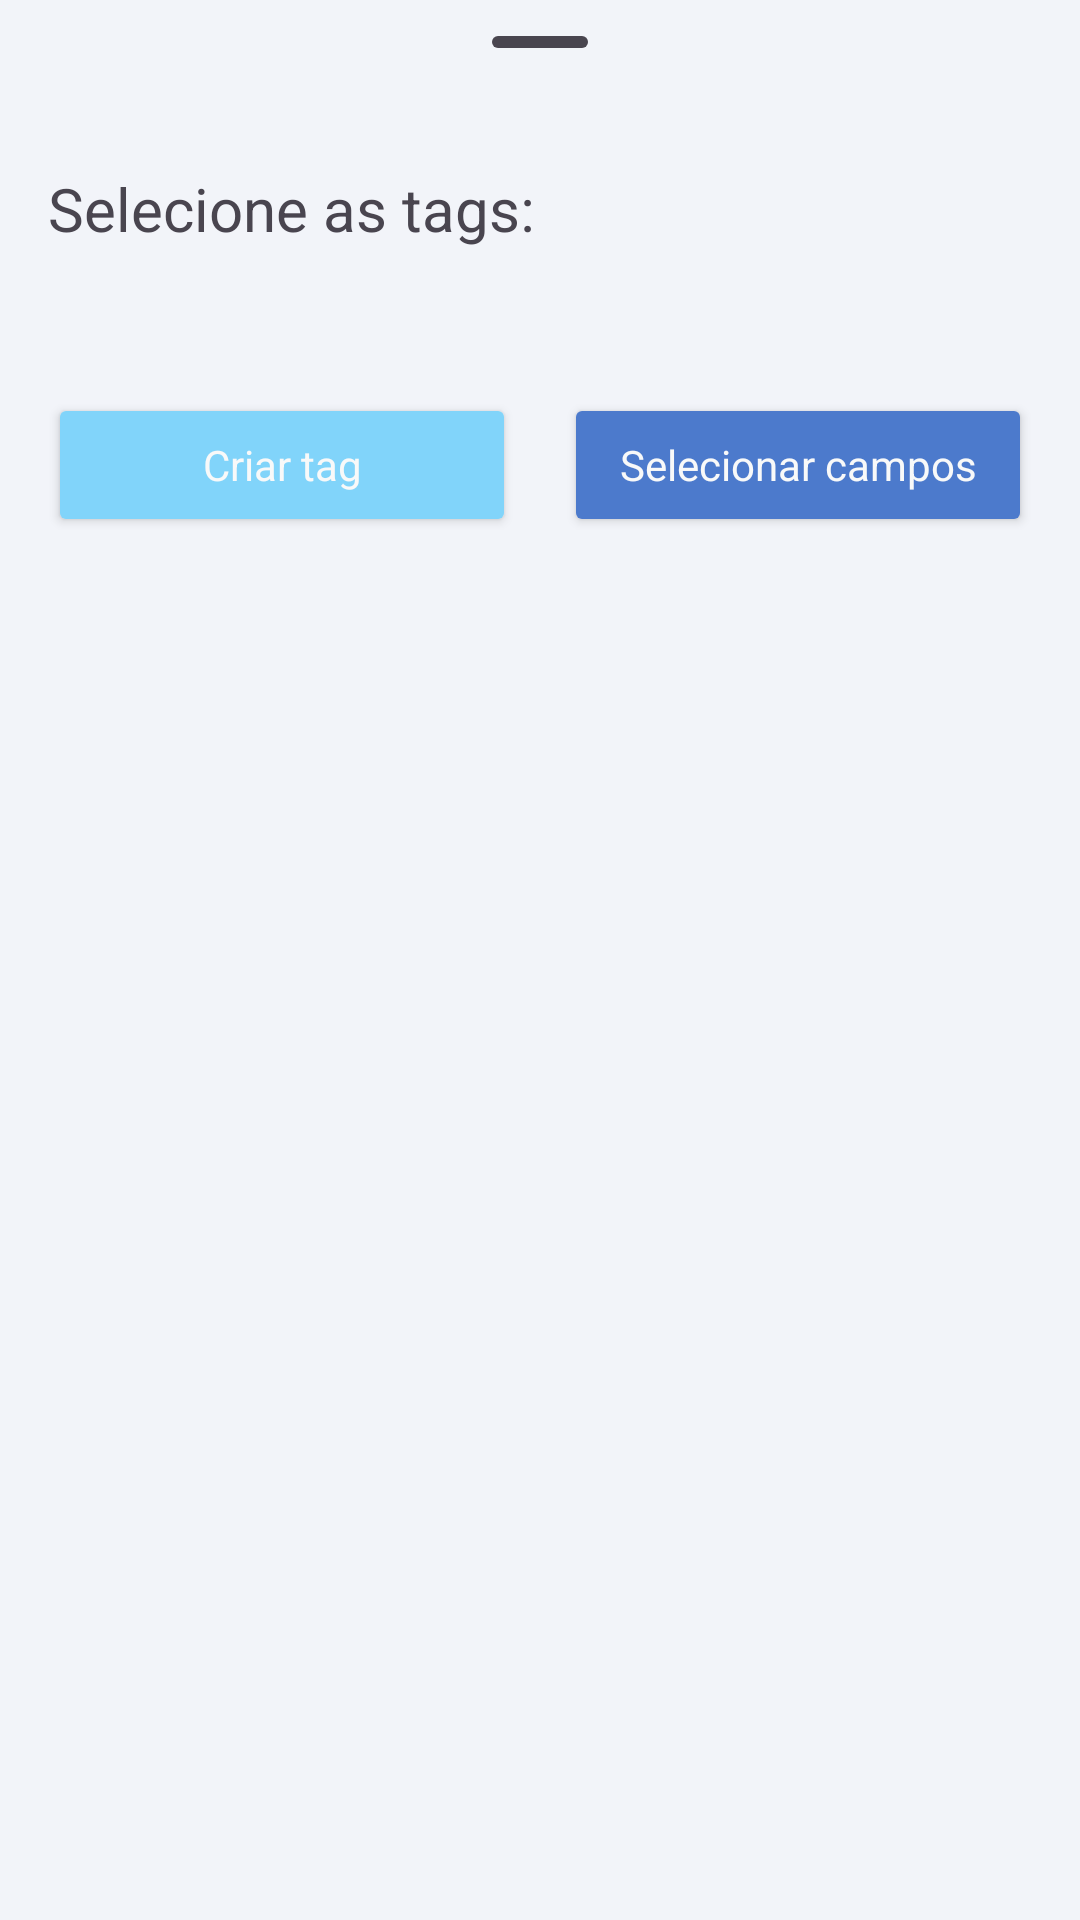

Write the Android layout XML for this screen, with the resource values it uses.
<!-- AndroidManifest.xml: application theme Theme.KanBase -->
<!-- res/layout/bottom_sheet_tags.xml -->
<?xml version="1.0" encoding="utf-8"?>
<LinearLayout xmlns:android="http://schemas.android.com/apk/res/android"
    xmlns:app="http://schemas.android.com/apk/res-auto"
    xmlns:tools="http://schemas.android.com/tools"
    android:id="@+id/standard_bottom_sheet"
    android:layout_width="match_parent"
    android:layout_height="match_parent"
    android:orientation="vertical"
    app:layout_behavior="com.google.android.material.bottomsheet.BottomSheetBehavior"
    app:layout_constraintBottom_toBottomOf="parent"
    app:layout_constraintEnd_toEndOf="parent"
    app:layout_constraintStart_toStartOf="parent">

    <com.google.android.material.bottomsheet.BottomSheetDragHandleView
        android:id="@+id/bottomSheetDragHandleView"
        android:layout_width="match_parent"
        android:layout_height="wrap_content">

    </com.google.android.material.bottomsheet.BottomSheetDragHandleView>

    <TextView
        android:id="@+id/textView3"
        android:layout_width="wrap_content"
        android:layout_height="wrap_content"
        android:layout_marginStart="16dp"
        android:layout_marginTop="8dp"
        android:layout_marginEnd="16dp"
        android:text="@string/selecione_as_tags_2p"
        android:textSize="20sp" />

    <com.google.android.material.chip.ChipGroup
        android:id="@+id/chipGroup"
        android:layout_width="match_parent"
        android:layout_height="wrap_content"
        android:layout_margin="16dp">

    </com.google.android.material.chip.ChipGroup>

    <androidx.constraintlayout.widget.ConstraintLayout
        android:layout_margin="16dp"
        android:layout_width="match_parent"
        android:layout_height="wrap_content">

        <Button
            android:id="@+id/tags_create_sheet_buttom"
            android:layout_marginEnd="8dp"
            android:layout_width="0dp"
            android:layout_height="wrap_content"
            style="@style/Base.Theme.BUTTONTAGS_NEW"
            android:text="@string/criar_tag"
            app:layout_constraintBottom_toBottomOf="parent"
            app:layout_constraintEnd_toStartOf="@+id/guideline"
            app:layout_constraintStart_toStartOf="parent"
            app:layout_constraintTop_toTopOf="parent" />

        <Button
            android:id="@+id/tags_select_sheet_buttom"
            android:layout_marginStart="8dp"
            android:layout_width="0dp"
            android:layout_height="wrap_content"
            style="@style/Base.Theme.BUTTONTAGS_SELECT"
            android:text="@string/selecionar_campos"
            app:layout_constraintBottom_toBottomOf="parent"
            app:layout_constraintEnd_toEndOf="parent"
            app:layout_constraintStart_toStartOf="@+id/guideline"
            app:layout_constraintTop_toTopOf="parent" />

        <androidx.constraintlayout.widget.Guideline
            android:id="@+id/guideline"
            android:layout_width="wrap_content"
            android:layout_height="wrap_content"
            android:orientation="vertical"
            app:layout_constraintGuide_percent="0.5" />
    </androidx.constraintlayout.widget.ConstraintLayout>


</LinearLayout>
<!-- resources referenced by this layout -->
<resources>
  <string name="criar_tag">Criar tag</string>
  <string name="selecionar_campos">Selecionar campos</string>
  <string name="selecione_as_tags_2p">Selecione as tags:</string>
  <style name="Base.Theme.BUTTONTAGS_NEW" parent="Base.Theme.KanBase">
          <item name="android:textColor">@color/lightText</item>
          <item name="android:backgroundTint">@color/container</item>
      </style>
  <style name="Base.Theme.BUTTONTAGS_SELECT" parent="Base.Theme.KanBase">
          <item name="android:textColor">@color/lightText</item>
          <item name="android:backgroundTint">@color/primary</item>
      </style>
  <style name="Theme.KanBase" parent="Base.Theme.KanBase" />
  <style name="Base.Theme.KanBase" parent="Theme.Material3.DayNight.NoActionBar">
          
          
          <item name="android:colorBackground">@color/appBg</item>
          <item name="colorPrimary">@color/primary</item>
          <item name="colorPrimaryDark">@color/primaryDark</item>
          <item name="colorAccent">@color/accet</item>
          <item name="colorPrimaryContainer">@color/container</item>
          <item name="colorSecondaryContainer">@color/secondaryConteiner</item>
          <item name="colorOnSecondaryContainer">@color/black</item>
          <item name="popupMenuBackground">@drawable/bg_light_gray</item>
  
          <item name="materialAlertDialogTheme">@style/Base.Theme.DIALOG</item>
      </style>
  <color name="lightText">#F8F9F9</color>
  <color name="container">#81D4FA</color>
  <color name="primary">#4C7ACC</color>
  <color name="appBg">#f2f4f9</color>
  <color name="primaryDark">#416AB1</color>
  <color name="accet">#81D4FA</color>
  <color name="secondaryConteiner">#81D4FA</color>
  <color name="black">#FF000000</color>
  <!-- drawable bg_light_gray (drawable) -->
  <?xml version="1.0" encoding="utf-8"?>
  <shape android:shape="rectangle"
      xmlns:android="http://schemas.android.com/apk/res/android">
      <solid android:color="@color/lightGray2"/>
      <corners android:radius="7dp"/>
  </shape>
  <style name="Base.Theme.DIALOG" parent="ThemeOverlay.Material3.MaterialAlertDialog">
          <item name="android:background">@drawable/bg_config_white</item>
      </style>
  <color name="lightGray2">#EbEdf2</color>
</resources>
